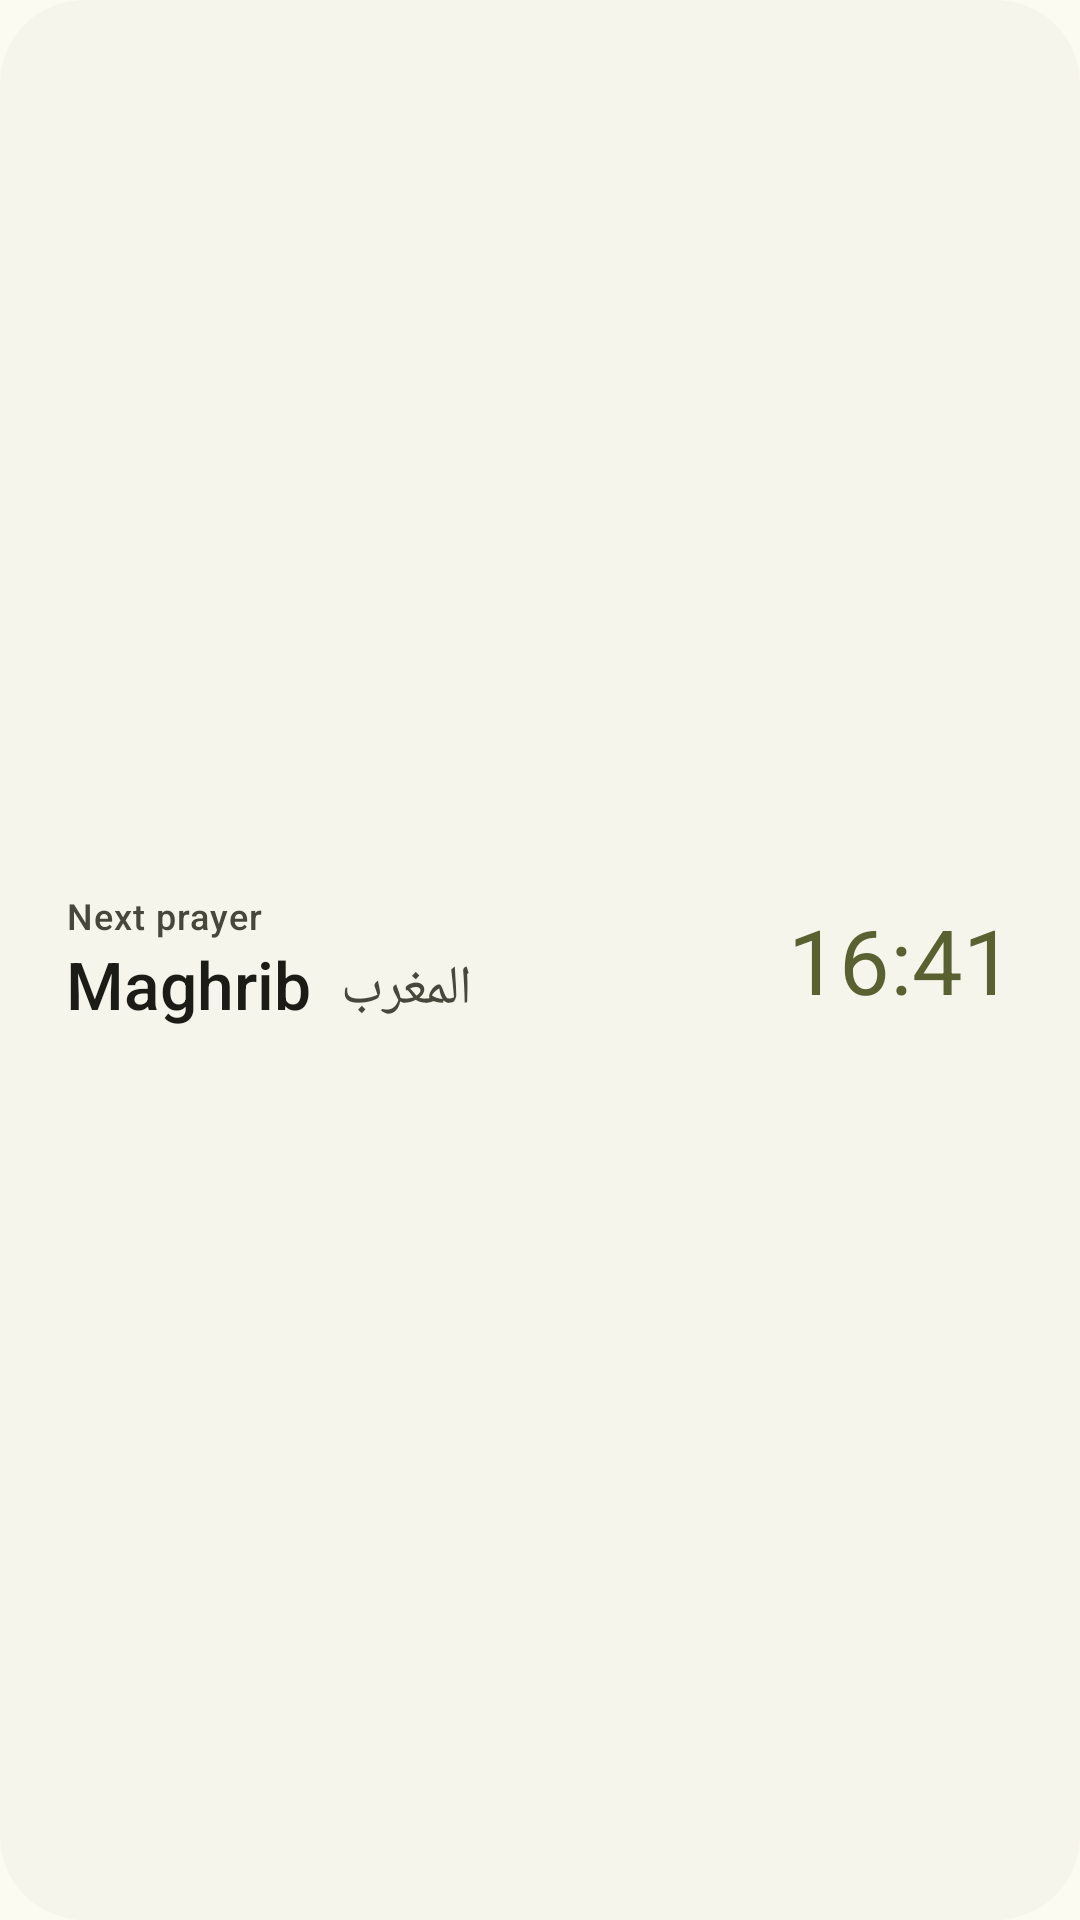

The Android layout XML behind this screen, and the referenced resources:
<!-- AndroidManifest.xml: application theme AppTheme -->
<!-- res/layout/widget_next_prayer.xml -->
<?xml version="1.0" encoding="utf-8"?>
<LinearLayout xmlns:android="http://schemas.android.com/apk/res/android"
    android:id="@+id/widget"
    android:layout_width="match_parent"
    android:layout_height="match_parent"
    android:background="@drawable/widget_background"
    android:gravity="center_vertical"
    android:orientation="horizontal"
    android:paddingHorizontal="22dp">

    <LinearLayout
        android:layout_width="0dp"
        android:layout_height="wrap_content"
        android:layout_weight="1"
        android:orientation="vertical">

        <TextView
            android:id="@+id/widget_label"
            android:layout_width="wrap_content"
            android:layout_height="wrap_content"
            android:fontFamily="sans-serif-medium"
            android:letterSpacing="0.03"
            android:text="@string/next_prayer"
            android:textColor="@color/on_surface_variant"
            android:textSize="12sp" />

        <LinearLayout
            android:layout_width="wrap_content"
            android:layout_height="wrap_content"
            android:baselineAligned="true"
            android:orientation="horizontal">

            <TextView
                android:id="@+id/widget_name"
                android:layout_width="wrap_content"
                android:layout_height="wrap_content"
                android:fontFamily="sans-serif-medium"
                android:maxLines="1"
                android:text="@string/maghrib"
                android:textColor="@color/on_surface"
                android:textSize="22sp" />

            <TextView
                android:id="@+id/widget_arabic"
                android:layout_width="wrap_content"
                android:layout_height="wrap_content"
                android:layout_marginStart="10dp"
                android:maxLines="1"
                android:text="@string/arabic_maghrib"
                android:textColor="@color/on_surface_variant"
                android:textDirection="rtl"
                android:textSize="18sp" />
        </LinearLayout>
    </LinearLayout>

    <TextView
        android:id="@+id/widget_time"
        android:layout_width="wrap_content"
        android:layout_height="wrap_content"
        android:fontFeatureSettings="tnum"
        android:maxLines="1"
        android:text="@string/preview_maghrib"
        android:textColor="@color/primary"
        android:textSize="30sp" />
</LinearLayout>
<!-- resources referenced by this layout -->
<resources>
  <color name="on_surface">#1C1C16</color>
  <color name="on_surface_variant">#47483B</color>
  <color name="primary">#5A6131</color>
  <!-- drawable widget_background (drawable) -->
  <?xml version="1.0" encoding="utf-8"?>
  <shape xmlns:android="http://schemas.android.com/apk/res/android">
      <corners android:radius="@dimen/widget_radius" />
      <solid android:color="@color/surface_container_low" />
  </shape>
  <string name="arabic_maghrib" translatable="false">المغرب</string>
  <string name="maghrib">Maghrib</string>
  <string name="next_prayer">Next prayer</string>
  <string name="preview_maghrib" translatable="false">16:41</string>
  <dimen name="widget_radius">24dp</dimen>
  <color name="surface_container_low">#F6F5EB</color>
  <color name="on_primary">#FFFFFF</color>
  <color name="primary_container">#E0E7B0</color>
  <color name="on_primary_container">#1B1F00</color>
  <color name="secondary">#5D6146</color>
  <color name="on_secondary">#FFFFFF</color>
  <color name="secondary_container">#E3E4CB</color>
  <color name="on_secondary_container">#1B1D0E</color>
  <color name="tertiary">#8B4F3C</color>
  <color name="on_tertiary">#FFFFFF</color>
  <color name="tertiary_container">#FFDBCF</color>
  <color name="on_tertiary_container">#3A0B00</color>
  <color name="error">#BA1A1A</color>
  <color name="on_error">#FFFFFF</color>
  <color name="error_container">#FFDAD6</color>
  <color name="on_error_container">#410002</color>
  <color name="surface">#FCFBF2</color>
  <color name="surface_container_lowest">#FFFFFF</color>
  <color name="surface_container">#F0EFE5</color>
  <color name="surface_container_high">#EAE9DF</color>
  <color name="surface_container_highest">#E5E4D8</color>
  <color name="outline">#77786A</color>
  <color name="outline_variant">#C9C8B7</color>
  <color name="inverse_surface">#31312A</color>
  <color name="inverse_on_surface">#F3F1E4</color>
  <color name="inverse_primary">#C4CC8F</color>
  <style name="PreferenceThemeOverlay.App" parent="@style/PreferenceThemeOverlay">
          <item name="switchPreferenceCompatStyle">@style/Preference.App.Switch</item>
      </style>
  <style name="ThemeOverlay.App.BottomSheetDialog" parent="ThemeOverlay.Material3.BottomSheetDialog">
          <item name="bottomSheetStyle">@style/Widget.App.BottomSheet</item>
      </style>
  <style name="Preference.App.Switch" parent="@style/Preference.SwitchPreferenceCompat.Material">
          <item name="widgetLayout">@layout/preference_switch</item>
      </style>
  <style name="Widget.App.BottomSheet" parent="Widget.Material3.BottomSheet.Modal">
          <item name="backgroundTint">@color/surface_container_low</item>
      </style>
</resources>
